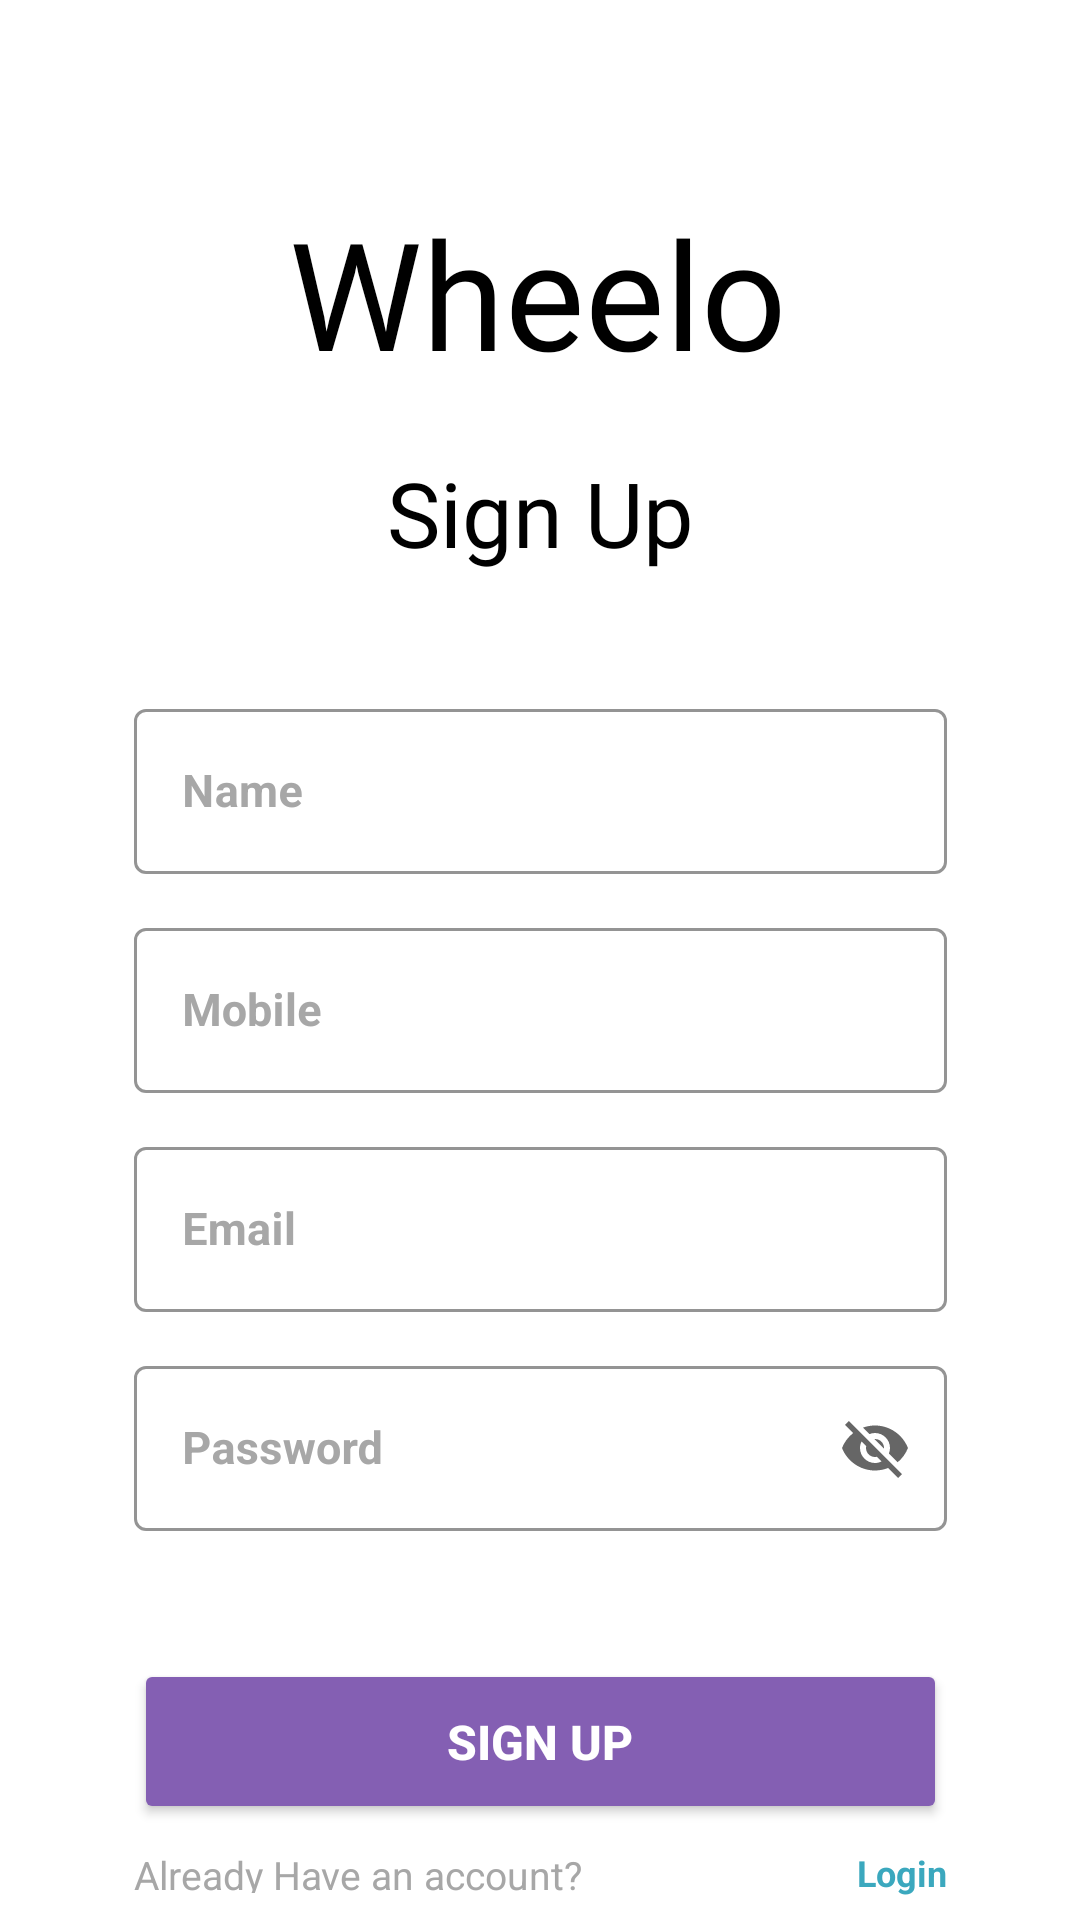

Write the Android layout XML for this screen, with the resource values it uses.
<!-- AndroidManifest.xml: application theme Theme.WheelchairGuidance -->
<!-- res/layout/activity_signup.xml -->
<?xml version="1.0" encoding="utf-8"?>
<androidx.constraintlayout.widget.ConstraintLayout xmlns:android="http://schemas.android.com/apk/res/android"
    xmlns:app="http://schemas.android.com/apk/res-auto"
    xmlns:tools="http://schemas.android.com/tools"
    android:layout_width="match_parent"
    android:layout_height="match_parent"
    tools:context=".login.SignupActivity">

    <ProgressBar
        android:id="@+id/progressBar"
        android:layout_width="wrap_content"
        android:layout_height="wrap_content"
        app:layout_constraintBottom_toBottomOf="parent"
        app:layout_constraintEnd_toEndOf="parent"
        app:layout_constraintStart_toStartOf="parent"
        app:layout_constraintTop_toTopOf="parent"
        android:visibility="invisible"/>

    <TextView
        android:id="@+id/wheeloTitle"
        android:layout_width="wrap_content"
        android:layout_height="wrap_content"
        android:layout_marginTop="64dp"
        android:fontFamily="@font/audiowide"
        android:text="Wheelo"
        android:textColor="@color/black"
        android:textSize="50sp"
        app:layout_constraintEnd_toEndOf="parent"
        app:layout_constraintHorizontal_bias="0.497"
        app:layout_constraintStart_toStartOf="parent"
        app:layout_constraintTop_toTopOf="parent" />

    <TextView
        android:id="@+id/signupText"
        android:layout_width="wrap_content"
        android:layout_height="wrap_content"
        android:text="Sign Up"
        android:fontFamily="@font/audiowide"
        app:layout_constraintEnd_toEndOf="parent"
        app:layout_constraintStart_toStartOf="parent"
        app:layout_constraintTop_toBottomOf="@+id/wheeloTitle"
        android:layout_marginTop="20dp"
        android:textSize="30sp"
        android:textColor="@color/black"/>

    <com.google.android.material.textfield.TextInputLayout
        android:id="@+id/txtName"
        style="@style/Widget.MaterialComponents.TextInputLayout.OutlinedBox"
        android:layout_width="271dp"
        android:layout_height="63dp"
        android:layout_marginStart="70dp"
        android:layout_marginTop="40dp"
        android:layout_marginEnd="70dp"
        android:hint="Name"
        android:textColorHint="#A7A7A7"
        app:boxStrokeColor="#EAEAEE"
        app:layout_constraintEnd_toEndOf="parent"
        app:layout_constraintStart_toStartOf="parent"
        app:layout_constraintTop_toBottomOf="@id/signupText">

        <com.google.android.material.textfield.TextInputEditText
            android:id="@+id/inputName"
            android:layout_width="match_parent"
            android:layout_height="55dp"
            android:textColor="#5B5B5B"
            android:textSize="15sp"
            android:textStyle="bold"
            android:singleLine="true"
            tools:ignore="TouchTargetSizeCheck" />
    </com.google.android.material.textfield.TextInputLayout>

    <com.google.android.material.textfield.TextInputLayout
        android:id="@+id/txtMobile"
        style="@style/Widget.MaterialComponents.TextInputLayout.OutlinedBox"
        android:layout_width="271dp"
        android:layout_height="63dp"
        android:layout_marginStart="70dp"
        android:layout_marginTop="10dp"
        android:layout_marginEnd="70dp"
        android:hint="Mobile"
        android:textColorHint="#A7A7A7"
        app:boxStrokeColor="#EAEAEE"
        app:layout_constraintEnd_toEndOf="parent"
        app:layout_constraintStart_toStartOf="parent"
        app:layout_constraintTop_toBottomOf="@id/txtName">

        <com.google.android.material.textfield.TextInputEditText
            android:id="@+id/inputMobile"
            android:layout_width="match_parent"
            android:layout_height="55dp"
            android:textColor="#5B5B5B"
            android:textSize="15sp"
            android:textStyle="bold"
            android:inputType="number"
            android:singleLine="true"
            tools:ignore="TouchTargetSizeCheck" />
    </com.google.android.material.textfield.TextInputLayout>

    <com.google.android.material.textfield.TextInputLayout
        android:id="@+id/txtEmail"
        style="@style/Widget.MaterialComponents.TextInputLayout.OutlinedBox"
        android:layout_width="271dp"
        android:layout_height="63dp"
        android:layout_marginStart="70dp"
        android:layout_marginTop="10dp"
        android:layout_marginEnd="70dp"
        android:hint="Email"
        android:textColorHint="#A7A7A7"
        app:boxStrokeColor="#EAEAEE"
        app:layout_constraintEnd_toEndOf="parent"
        app:layout_constraintStart_toStartOf="parent"
        app:layout_constraintTop_toBottomOf="@id/txtMobile">

        <com.google.android.material.textfield.TextInputEditText
            android:id="@+id/inputEmail"
            android:layout_width="match_parent"
            android:layout_height="55dp"
            android:textColor="#5B5B5B"
            android:textSize="15sp"
            android:textStyle="bold"
            android:singleLine="true"
            tools:ignore="TouchTargetSizeCheck" />
    </com.google.android.material.textfield.TextInputLayout>

    <com.google.android.material.textfield.TextInputLayout
        android:id="@+id/txtPassword"
        style="@style/Widget.MaterialComponents.TextInputLayout.OutlinedBox"
        android:layout_width="271dp"
        android:layout_height="63dp"
        android:layout_marginStart="70dp"
        android:layout_marginTop="10dp"
        android:layout_marginEnd="70dp"
        android:hint="Password"
        android:textColorHint="#A7A7A7"
        app:endIconMode="password_toggle"
        app:boxStrokeColor="#EAEAEE"
        app:layout_constraintEnd_toEndOf="parent"
        app:layout_constraintStart_toStartOf="parent"
        app:layout_constraintTop_toBottomOf="@id/txtEmail">

        <com.google.android.material.textfield.TextInputEditText
            android:id="@+id/inputPassword"
            android:layout_width="match_parent"
            android:layout_height="55dp"
            android:textColor="#5B5B5B"
            android:textSize="15sp"
            android:textStyle="bold"
            android:singleLine="true"
            tools:ignore="TouchTargetSizeCheck" />
    </com.google.android.material.textfield.TextInputLayout>

    <Button
        android:id="@+id/signUpButton"
        android:layout_width="271dp"
        android:layout_height="55dp"
        android:layout_marginTop="40dp"
        android:text="SIGN UP"
        android:backgroundTint="#845fb3"
        android:textAlignment="center"
        android:textColor="#FFFFFF"
        android:textSize="16sp"
        android:textStyle="bold"
        app:layout_constraintEnd_toEndOf="parent"
        app:layout_constraintStart_toStartOf="parent"
        app:layout_constraintTop_toBottomOf="@id/txtPassword" />

    <TextView
        android:id="@+id/textView4"
        android:layout_width="wrap_content"
        android:layout_height="15dp"
        android:layout_marginTop="8dp"
        android:layout_marginEnd="283dp"
        android:text="Already Have an account?"
        android:textColor="#A7A7A7"
        android:textSize="13sp"
        app:layout_constraintEnd_toEndOf="parent"
        app:layout_constraintHorizontal_bias="0.0"
        app:layout_constraintStart_toStartOf="@+id/signUpButton"
        app:layout_constraintTop_toBottomOf="@+id/signUpButton" />

    <TextView
        android:id="@+id/toLoginText"
        android:layout_width="wrap_content"
        android:layout_height="16dp"
        android:layout_marginStart="7dp"
        android:layout_marginTop="8dp"
        android:text="Login"
        android:textColor="#3BA8BE"
        android:textSize="12sp"
        android:textStyle="bold"
        app:layout_constraintEnd_toEndOf="@+id/signUpButton"
        app:layout_constraintTop_toBottomOf="@+id/signUpButton" />




</androidx.constraintlayout.widget.ConstraintLayout>
<!-- resources referenced by this layout -->
<resources>
  <color name="black">#FF000000</color>
  <style name="Theme.WheelchairGuidance" parent="Theme.MaterialComponents.DayNight">
          
          <item name="colorPrimary">@color/primaryColor</item>
          <item name="colorPrimaryVariant">@color/primaryDarkColor</item>
          <item name="colorOnPrimary">@color/white</item>
          
          <item name="colorSecondary">@color/secondaryColor</item>
          <item name="colorSecondaryVariant">@color/secondaryDarkColor</item>
          <item name="colorOnSecondary">@color/white</item>
          
          <item name="android:statusBarColor" tools:targetApi="l">?attr/colorPrimaryVariant</item>
          
      </style>
  <color name="primaryColor">#3949ab</color>
  <color name="primaryDarkColor">#00227b</color>
  <color name="white">#FFFFFFFF</color>
  <color name="secondaryColor">#263238</color>
  <color name="secondaryDarkColor">#000a12</color>
</resources>
